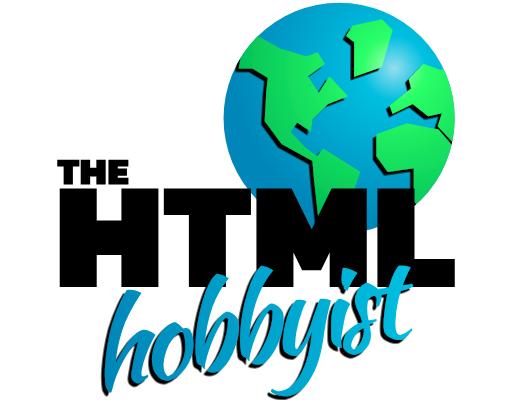
t = 0.00 s
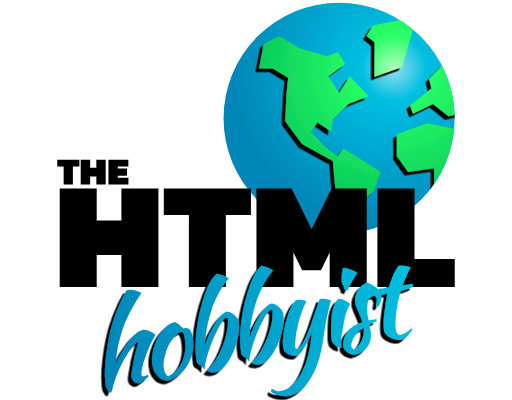
t = 1.67 s
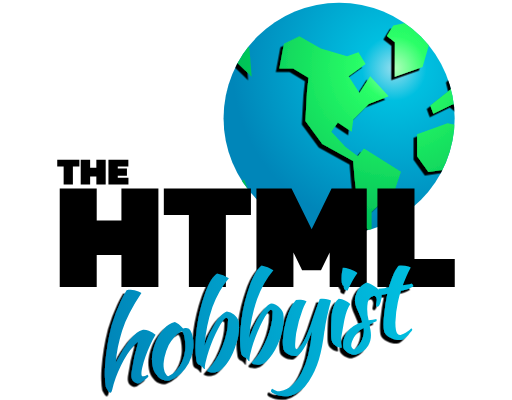
t = 3.33 s
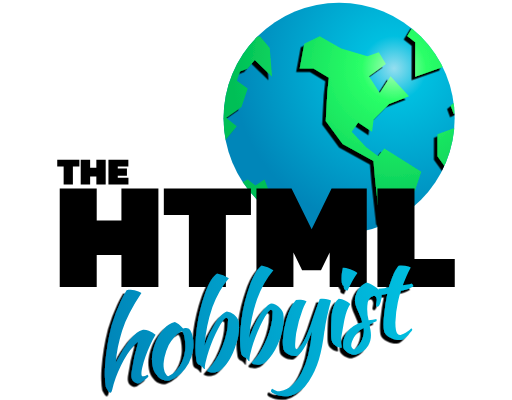
t = 5.00 s
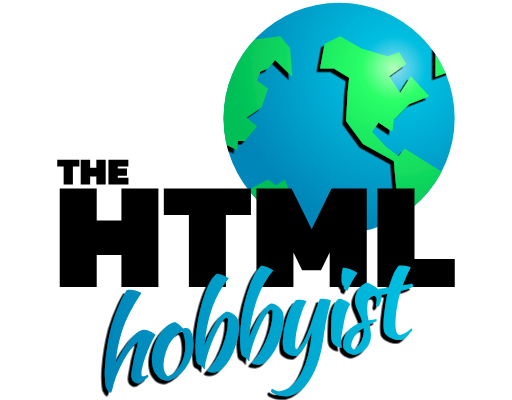
t = 6.67 s
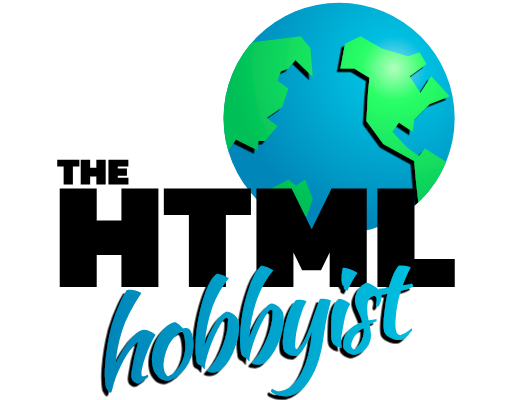
t = 8.33 s

The animated SVG that drew these frames (rendered in a browser with its animation timeline set to each time). Animation: 1 CSS @keyframes rule; frames cover the first 8.33 s, repeats indefinitely.

<svg xmlns="http://www.w3.org/2000/svg" viewBox="-32 32 576 450"><defs><radialGradient id="globalGradient" cx="411.3" cy="108.9" r="181.8" gradientUnits="userSpaceOnUse"><stop offset="0" stop-color="#95deef"/><stop offset=".2" stop-color="#00bfe0"/><stop offset="1" stop-color="#0086b9"/></radialGradient><radialGradient id="landmassGradient" cx="411.3" cy="108.9" r="181.8" gradientUnits="userSpaceOnUse"><stop offset="0" stop-color="#b1ffbc"/><stop offset=".2" stop-color="#2Aff67"/><stop offset="1" stop-color="#00bf57"/></radialGradient><radialGradient id="landmassGradient2" cx="411.3" cy="108.9" r="181.8" gradientUnits="userSpaceOnUse"><stop offset="0" stop-color="#fff"/><stop offset=".1" stop-color="#2AFF67"/><stop offset="1" stop-color="#00BF57"/></radialGradient><clipPath id="globe"><circle cx="349.5" cy="165" r="130"/></clipPath><clipPath id="landmass" class="landmassRotation"><path d="M324.8 207.8 311 197.4l-16-17.3 7.3-10.4 15.6 10.4 1.7-13.8 17.4-17.4 22.5-8.6-20.8-22.6-12.1 19-12.2-19 19.1-13.8-8-13-12.8 4.3-29.5-8.7L259 72.7l-17.3 8.6-5.2 27.8H252l17.3 10.4-1.7 15.6-1.8 32.9 19 26 34.7 19 1.8 20.8 5.2 46.8 13.8 13.9v-24.3l26-24.2 7-20.8-41.6-26zm41.6-89.5 31.2-11 12.1-41.5-12-12.2-33 7-7.2 12 9 7zm211.3 55.8-12-9.6 17.3-12.1 7-20.8-12.2-8.7 3.5-10.4 8.7-3.4 7.9-9.6 19.5 18.8-2.6-32.3-11-13.3-77.6 9.8v-15H512l-28.1 36.4-20.4 6.9-19.1-7-16.5 17.1 2.6 10.7-24.2 19 3.4 9.4 22.6-11 17.3 13.8 15.6-3.5-4.8 14.8 20.4 21.6 12.1-7-10.4-12v-7l17.3 10.4 22.9 20.8 8.3-12.1 24.3 12.1.9-10.4h7.8zm-152-3.5-34.2 12.3v24.8l12.7 17.8 29.3-4.2v37.1L453 280l13.7-11.7 25.4-54.7-30.8-36zm173 70.2-8.7-7-26 13.9 3.4 20.8 17.4-1.7 8.5 8.6h17.4l6.7-19.6-8.5-22zM1-1h2L2-2z"/><path transform="translate(-412)" d="M324.8 207.8 311 197.4l-16-17.3 7.3-10.4 15.6 10.4 1.7-13.8 17.4-17.4 22.5-8.6-20.8-22.6-12.1 19-12.2-19 19.1-13.8-8-13-12.8 4.3-29.5-8.7L259 72.7l-17.3 8.6-5.2 27.8H252l17.3 10.4-1.7 15.6-1.8 32.9 19 26 34.7 19 1.8 20.8 5.2 46.8 13.8 13.9v-24.3l26-24.2 7-20.8-41.6-26zm41.6-89.5 31.2-11 12.1-41.5-12-12.2-33 7-7.2 12 9 7zm211.3 55.8-12-9.6 17.3-12.1 7-20.8-12.2-8.7 3.5-10.4 8.7-3.4 7.9-9.6 19.5 18.8-2.6-32.3-11-13.3-77.6 9.8v-15H512l-28.1 36.4-20.4 6.9-19.1-7-16.5 17.1 2.6 10.7-24.2 19 3.4 9.4 22.6-11 17.3 13.8 15.6-3.5-4.8 14.8 20.4 21.6 12.1-7-10.4-12v-7l17.3 10.4 22.9 20.8 8.3-12.1 24.3 12.1.9-10.4h7.8zm-152-3.5-34.2 12.3v24.8l12.7 17.8 29.3-4.2v37.1L453 280l13.7-11.7 25.4-54.7-30.8-36zm173 70.2-8.7-7-26 13.9 3.4 20.8 17.4-1.7 8.5 8.6h17.4l6.7-19.6-8.5-22zM1-1h2L2-2z"/></clipPath><linearGradient id="hobbyistPaint" gradientUnits="userSpaceOnUse" x1="428.8" y1="339.6" x2="86.6" y2="419.6"><stop offset="0" stop-color="#00BFE0"/><stop offset="1" stop-color="#0086B9"/></linearGradient><filter id="shadow"><feDropShadow dx="-4" dy="4" stdDeviation="0"/></filter><style>.cloud{opacity:0.2;fill:#FFFFFF;}.globe{fill:url(#globalGradient);}.landGradient{fill:url(#landmassGradient);}.landmassRotation{animation: rotate 30s linear infinite;}@keyframes rotate {from {transform: translate(0, 0);} to {transform: translate(412px, 0);}}</style></defs><path class="cloud" d="M137.9 395c-65.7 8.2-149.6-27.2-166.8-80.6C-46.2 261 1.5 188.7 54.9 141 107.5 92.5 165 68.7 214.3 73.6s89.6 38.7 137.2 55.1c47.7 16.4 102.8 15.6 137.3 42.7 34.5 26.3 49.3 81.4 54.2 147.1 4.1 66.6-.8 145.5-42.7 141.4-42-4.1-120-90.4-183.3-107.7C253 335 204.5 386.7 138 395z"/><circle class="globe" cx="349.5" cy="165" r="130"/><g clip-path="url(#globe)" filter="url(#shadow)"><rect height="100%" width="100%" clip-path="url(#landmass)" fill="url(#landmassGradient)"/></g><g id="the_HTML"><path id="the" d="M39.6 239.7v-20.5h-7.2v-7.6h24.9v7.6H50v20.5H39.6zm19.2 0v-28h10.6v9h7v-9h10.5v28H76.4v-9.2h-7v9.2H58.8zm31.2 0v-28h22.4v7.5h-11.9v2.5h10.3v7.9h-10.3v2.5h12v7.6H90z"/><path id="HTML" d="M35.2 355V244h41.6v36.2h27.8v-36.1h41.6V355h-41.6v-36.2H76.8V355H35.2zm145.3 0v-81h-28.2v-30h98v30h-28.2v81h-41.6zm76 0V244H296l22.6 45.9L341 244h39.6V355h-41.7v-39l-9.8 20h-21.2l-9.8-20v39h-41.7zm136.1 0V244h41.7v79.3h45.3v31.6h-87z"/></g><path filter="url(#shadow)" d="M87 466.5a72.5 72.5 0 0 1-1-10.4c-.2-4-.1-8.4.2-13a253.7 253.7 0 0 1 7.3-44.5 186.2 186.2 0 0 1 10.5-28 138.4 138.4 0 0 1 6.4-12.2c1.4-.2 2.8-.3 4.4-.3a34.8 34.8 0 0 1 9 1.7c1.3.6 2.4 1.1 3.3 1.7a214.6 214.6 0 0 0-13.2 22.3 121.8 121.8 0 0 0-8.5 20.3 386 386 0 0 0-2.7 9.6 144.5 144.5 0 0 0-3.5 17.3c-.4 2.8-.7 5.8-.9 8.9 12.2-23 22.1-35.3 29.8-36.7 2.2-.4 4.6 0 7.3.9a23 23 0 0 1 7.6 4.5 95.8 95.8 0 0 0-6 11.6 167.2 167.2 0 0 0-5.4 13.2 109 109 0 0 0-3.6 12.2c-.8 3.7-1 6.3-.8 8 .2.8.4 1.3.7 1.6.3.2.9.3 1.7.1a7.5 7.5 0 0 0 2.9-1 5.6 5.6 0 0 1 1.3-.7l1 1.2.2.6c0 .3-.4.9-1.2 1.7l-3.2 2.5a72.6 72.6 0 0 1-3.7 2.4 9.9 9.9 0 0 1-2.9 1.2c-.8.2-1.7.1-2.6-.2a7.5 7.5 0 0 1-2.5-1.4 9.3 9.3 0 0 1-1.9-2.2 7.7 7.7 0 0 1-1-2.7c-.3-1.3-.3-3.2 0-5.7a210.3 210.3 0 0 1 7.3-33.4c0-.4-.3-.5-.6-.5a6 6 0 0 0-1.7 1.4 67.9 67.9 0 0 0-2.6 2.5 68 68 0 0 0-7.4 9.8 126 126 0 0 0-6.9 12.3 142 142 0 0 0-5.8 13.7 112.6 112.6 0 0 0-4.2 14.3 5.3 5.3 0 0 1-.8 1.8c-.4.6-.7.9-1 1-.3 0-.7-.2-1.3-.7a10 10 0 0 1-1.6-2l-1.5-2.4a7.2 7.2 0 0 1-1-2.3zm71.6-6.3a16 16 0 0 1-12.4-4.2 22.4 22.4 0 0 1-6.7-13 39 39 0 0 1-.4-10.6 50.4 50.4 0 0 1 2.4-11 59.1 59.1 0 0 1 4.7-10.7 48 48 0 0 1 6.6-9.1 22 22 0 0 1 11.9-7.4c2.8 1 6 3.4 9.3 7.4l1.1-.3 1.1-.2c4.4-.8 7.3 2.6 8.7 10.4 1 5.2 1 10.3.1 15.2a45.8 45.8 0 0 1-4.7 14 43.3 43.3 0 0 1-21.7 19.5zm-.8-40.1a61.4 61.4 0 0 0-4.8 14.2c-.5 2.4-.8 4.7-1 7 0 2.1 0 4 .4 5.7a16.7 16.7 0 0 0 2 5.5c1 1.7 1.9 2.6 2.8 2.7a27.4 27.4 0 0 0 9.3-6.5 34.1 34.1 0 0 0 6.5-10 42.5 42.5 0 0 0 3.3-12.4c.5-4.5.3-9.2-.6-14a27.8 27.8 0 0 0-1.3-5 9.5 9.5 0 0 0-1.8-3 27 27 0 0 0-8.8 7 52.1 52.1 0 0 0-6 8.8zm43.3 28.8a63.2 63.2 0 0 0 9.4-11.8 97.7 97.7 0 0 0 7.5-14.8 92.6 92.6 0 0 0 5-15.9 67.2 67.2 0 0 0 1.5-15.2c-.2-1-.8-1.6-2-1.7-1.1.2-2.5 1.5-4.2 3.9a82.5 82.5 0 0 0-5.2 9 151.6 151.6 0 0 0-5.6 11.8 165.5 165.5 0 0 0-4.7 12.8 143.2 143.2 0 0 0-3.3 11.7c-.9 3.6-1.2 6.4-1 8.5-.8.2-1.7-.5-2.5-2a4.7 4.7 0 0 0-1.1-1.2 13.4 13.4 0 0 0-2.3-1.3l-1.5-1-1-1a7.7 7.7 0 0 1-1.1-3.1 84.5 84.5 0 0 1-1.1-16.8 186.4 186.4 0 0 1 5.2-39.6 187.7 187.7 0 0 1 5.4-18.4c2-5.6 4.2-10.5 6.5-14.6s4.7-7 7.2-8.5a38.9 38.9 0 0 1 13.3 5.3c-7.7 8.9-13.9 19.7-18.5 32.4a172 172 0 0 0-8.9 43.7 112.9 112.9 0 0 1 12.3-26 53.4 53.4 0 0 1 6.8-8.7c2.3-2.3 4.3-3.6 6-4a15.6 15.6 0 0 1 8 3.5 19.5 19.5 0 0 1 3.2 3.4c1 1.3 1.6 2.6 2 4 .6 3.6.7 7.4.3 11.5a71.1 71.1 0 0 1-2.4 12.3 91 91 0 0 1-4.3 12c-1.8 4-3.7 7.4-5.8 10.5s-4.4 5.6-6.7 7.6-4.6 3.3-7 3.7a15.6 15.6 0 0 1-6 0 9.5 9.5 0 0 1-2.3-.9c-.7-.3-1-.7-1-1zm50.2-9a63.2 63.2 0 0 0 9.4-11.9 97.7 97.7 0 0 0 7.5-14.8 92.6 92.6 0 0 0 5-15.8 67.2 67.2 0 0 0 1.5-15.3c-.1-1-.8-1.5-2-1.7-1 .2-2.5 1.5-4.1 4a82.5 82.5 0 0 0-5.3 8.9 151.6 151.6 0 0 0-5.5 11.8A165.5 165.5 0 0 0 253 418a143.2 143.2 0 0 0-3.3 11.7c-.9 3.6-1.2 6.5-1 8.6-.8.1-1.6-.6-2.5-2.1a4.7 4.7 0 0 0-1.1-1.2 13.4 13.4 0 0 0-2.3-1.3c-.5-.2-1-.5-1.4-1l-1.1-1a7.7 7.7 0 0 1-1.1-3 84.5 84.5 0 0 1-1.1-16.9 186.4 186.4 0 0 1 5.2-39.5 187.7 187.7 0 0 1 5.5-18.4c2-5.7 4.1-10.5 6.5-14.6s4.7-7 7-8.6a38.9 38.9 0 0 1 13.3 5.3c-7.6 9-13.8 19.8-18.3 32.5a172 172 0 0 0-9 43.7 112.9 112.9 0 0 1 12.3-26 53.9 53.9 0 0 1 6.8-8.8c2.3-2.3 4.3-3.6 6-3.9 1.4.1 2.8.5 4.2 1 1.4.7 2.7 1.5 3.9 2.5a19.5 19.5 0 0 1 3.1 3.4c1 1.2 1.6 2.6 2 4 .6 3.5.7 7.3.3 11.4a71.1 71.1 0 0 1-2.4 12.4 91 91 0 0 1-4.3 12 62.8 62.8 0 0 1-5.8 10.4 42 42 0 0 1-6.7 7.7c-2.3 2-4.6 3.2-7 3.7a15.6 15.6 0 0 1-6-.1 9.5 9.5 0 0 1-2.3-.8c-.7-.4-1-.7-1-1.1zm81.7-35.5a295.6 295.6 0 0 1-2.7 17.5c-1 5.3-2.2 10.2-3.6 14.8a98 98 0 0 1-4.8 12.7 90.1 90.1 0 0 1-6.4 11.4 46.4 46.4 0 0 1-10.1 11.2 26.5 26.5 0 0 1-11.6 5.4 28.3 28.3 0 0 1-12.2-.4 24 24 0 0 1-5.2-1.9 9.9 9.9 0 0 1-3.5-2.8c-.2-1 .2-2 1.3-2.9a35.4 35.4 0 0 0 5 2.6c.6.2 1.3.3 2 .2a23.1 23.1 0 0 0 2.5-.3c4.7-.8 9-3 13-6.6 4-3.6 7.5-8.3 10.6-14a92 92 0 0 0 7.6-20.4 149.4 149.4 0 0 0 4-25.7l-2.8 6.7a91 91 0 0 1-3.9 8 62.3 62.3 0 0 1-4.7 7.5 17.4 17.4 0 0 1-5.2 4.8 13.8 13.8 0 0 1-4.3.1c-1.5-.2-3-.6-4.4-1.2a16 16 0 0 1-4-2.4 9.2 9.2 0 0 1-2.6-3.6 38.5 38.5 0 0 1-.8-10.7 98.4 98.4 0 0 1 4.3-23.8 86.6 86.6 0 0 1 4.5-12 34.8 34.8 0 0 1 6-9.1 19.9 19.9 0 0 1 5.6-.2l3.3.6c1.1.3 2 .8 3 1.4-.8 1-2.3 4-4.5 9.3a137.2 137.2 0 0 0-7.2 26.4 127.4 127.4 0 0 0-1.1 11.5c-.1 2 0 3.4.1 4.5a2.9 2.9 0 0 0 1.3 2c1.4-.5 3.2-2 5.3-4.7s4.2-6.5 6.5-11.7a149.3 149.3 0 0 0 7.2-19.6 1081.7 1081.7 0 0 1 7.2-20.7c1-.2 2.2-.2 3.5-.2a32.7 32.7 0 0 1 7 1c1 .3 1.7.6 2.2 1-1.6 6-3 11.7-4.3 17.3a181.3 181.3 0 0 0-3 17zm8 9.8a28 28 0 0 1-.4-2.8 68.5 68.5 0 0 1-.1-4.6 265.3 265.3 0 0 1 .4-16.8 48.8 48.8 0 0 1 1.6-10.4 37.3 37.3 0 0 1 2.4-6.5 13 13 0 0 1 4.2-5 22.3 22.3 0 0 1 13 6 43.9 43.9 0 0 0-3.7 7.3 67 67 0 0 0-2.2 7.3 92.5 92.5 0 0 0-1.6 7.7l-1.5 8.4a96.1 96.1 0 0 0-1.2 7.5 27.2 27.2 0 0 0 .5 9.8c0 .6-.1 1-.5 1a7 7 0 0 1-2.1-.3 12.4 12.4 0 0 1-3.4-1.3 13.7 13.7 0 0 1-3.4-2.8 8.8 8.8 0 0 1-2-4.5zm13.9-58V354a5 5 0 0 1-1.5-1.7 6.6 6.6 0 0 1-.8-2.1l-.2-3.1a63.4 63.4 0 0 1 .4-9.2l.7-4.6a10.9 10.9 0 0 1 3.8.1 30.1 30.1 0 0 1 9.4 3.4c1.4.8 2.5 1.6 3.4 2.4l-3 4.4a92.3 92.3 0 0 0-3.4 5.9 201.3 201.3 0 0 0-2.9 5.7 28.5 28.5 0 0 0-1.6 3.7 5 5 0 0 1-2.9-.8c-.8-.5-1.3-1.2-1.4-1.8zm42.2 5.4a26.8 26.8 0 0 1-.8 10 17.7 17.7 0 0 1-1.5 3.7c-.6 1-1.2 1.6-1.8 1.7-1 .1-1.6-.4-2-1.5l.1-1.2.4-2 .3-2a6 6 0 0 0 0-1.9 5.1 5.1 0 0 0-1.3-2.7 2.5 2.5 0 0 0-2.4-.8c-3.3.6-5.4 3.1-6.4 7.5a49.4 49.4 0 0 0 1 20l4.7-.8 4-.7.3 1c.1.7 0 1.2-.2 1.6a152 152 0 0 0-6.7 3.1c-.6.4-.9.7-1 1v1.2l.5 2 .5 2.4c1.2 7 .4 12.8-2.6 17.7-3 4.9-7.8 8.2-14.3 10.1-1.2.1-2.5 0-3.8-.3a16.9 16.9 0 0 1-4-1.6 16.8 16.8 0 0 1-3.4-2.5 10.7 10.7 0 0 1-2.3-3.1c-.6-3.2-.5-6.3.3-9.4.8-3.1 2.2-6 4-8.6a27.8 27.8 0 0 1 7.1-6.8 25 25 0 0 1 9.7-3.9 30.1 30.1 0 0 0-1.7-6l-2.4-5.5-2.2-5.2a23.6 23.6 0 0 1-1.6-5.2c-.4-2.2-.4-4.5.1-6.9.6-2.3 1.4-4.6 2.5-6.7a23.3 23.3 0 0 1 4.4-5.7 19.1 19.1 0 0 1 5.7-3.9c1 .1 2.3.6 4 1.5 1.7 1 3.5 2 5.2 3.2a44.7 44.7 0 0 1 4.8 3.8c1.4 1.3 2.3 2.5 2.8 3.4zm-30.7 63.8a20.7 20.7 0 0 0 5-4.6 28 28 0 0 0 3.7-6.2 29.2 29.2 0 0 0 2-6.9 20 20 0 0 0 0-6.7 14.5 14.5 0 0 0-5 3.2 33 33 0 0 0-4.8 5.6 32.2 32.2 0 0 0-3.3 6.3c-.8 2.1-1 3.9-.8 5.3a5.3 5.3 0 0 0 3.3 4zm30.3-61.6a8 8 0 0 1-1.7-3 21.6 21.6 0 0 1-1.2-4c2.2 0 4.3-.3 6.3-.6l5.4-1c.8-2.7 1.7-5.3 2.7-8a140.6 140.6 0 0 1 3-7.4 57.9 57.9 0 0 1 3-5.7c.9-1.6 1.6-2.7 2.2-3.2.9-.2 2-.2 3.3-.2a39.8 39.8 0 0 1 8 1.2 6.5 6.5 0 0 1 2.4 1.1 135.8 135.8 0 0 0-4.8 9.8 235 235 0 0 0-4.1 10.2l5-.9a36.3 36.3 0 0 0 5-1.3 5.2 5.2 0 0 1 2 3.2c-3.7 2.3-8.5 4-14.2 5a145.2 145.2 0 0 0-3.4 12.9 131.3 131.3 0 0 0-2.8 22.8c0 3.3.2 6.3.7 8.9.6 3.6 2.3 5.4 5.1 5.3a29.2 29.2 0 0 0 6.8-3.1 24 24 0 0 0 5.3-4.6 5.1 5.1 0 0 1 1.2 1.7c-.4.9-1 1.9-2.1 3a52.8 52.8 0 0 1-3.4 3.7 37 37 0 0 1-3.6 3.1c-1.2.9-2.1 1.4-2.8 1.6-2 .4-4.2.4-6.4 0a26 26 0 0 1-6.2-2.2 18.4 18.4 0 0 1-4.9-3.4 7.9 7.9 0 0 1-2.4-4.2 45 45 0 0 1-.6-7.6c0-3.1.2-6.6.6-10.3a212.7 212.7 0 0 1 3.7-24l-7 1.2z" fill="url(#hobbyistPaint)"/></svg>
